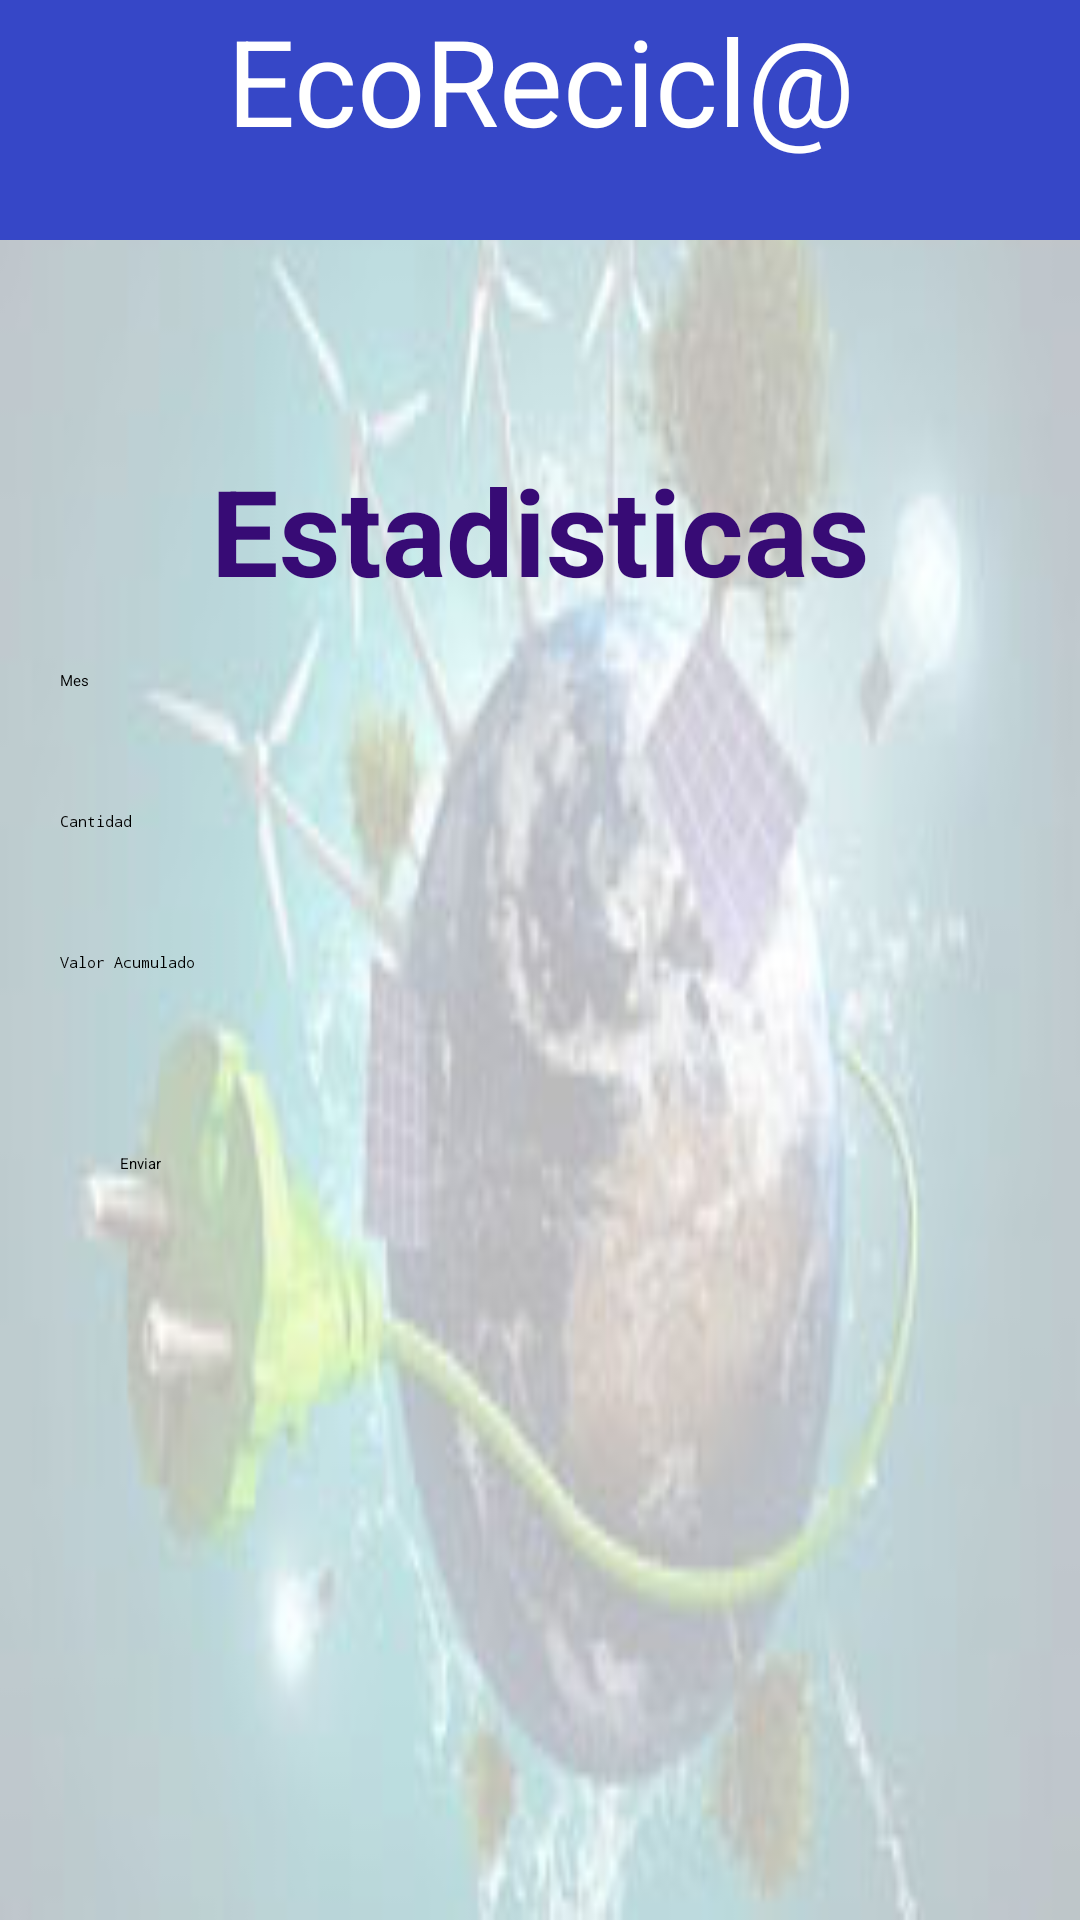

The Android layout XML behind this screen, and the referenced resources:
<!-- AndroidManifest.xml: application theme Theme.Reto1 -->
<!-- res/layout/activity_recicla.xml -->
<?xml version="1.0" encoding="utf-8"?>
<LinearLayout xmlns:android="http://schemas.android.com/apk/res/android"
    xmlns:app="http://schemas.android.com/apk/res-auto"
    xmlns:tools="http://schemas.android.com/tools"
    android:layout_width="match_parent"
    android:layout_height="match_parent"
    android:background="@drawable/fondo2"
    android:orientation="vertical"
    tools:context=".Recicla">

    <TextView
        android:id="@+id/textView4"
        android:layout_width="match_parent"
        android:layout_height="80dp"
        android:background="#3647C7"
        android:text="EcoRecicl@"
        android:textAlignment="center"
        android:textColor="@color/white"
        android:textSize="40sp" />

    <ImageView
        android:id="@+id/imageView4"
        android:layout_width="70dp"
        android:layout_height="70dp"
        android:layout_gravity="right"
        android:layout_marginEnd="0dp"
        app:srcCompat="@android:drawable/ic_menu_revert" />

    <TextView
        android:layout_width="match_parent"
        android:layout_height="wrap_content"
        android:text="Estadisticas"
        android:textColor="#370B75"
        android:textSize="40sp"
        android:textStyle="bold"
        android:textAlignment="center"/>

    <EditText
        android:id="@+id/etEmail"
        android:layout_width="match_parent"
        android:layout_height="wrap_content"
        android:layout_margin="20dp"
        android:ems="10"
        android:hint="Mes"
        android:inputType="textEmailAddress"
         />

    <EditText
        android:id="@+id/etPassword"
        android:layout_width="match_parent"
        android:layout_height="wrap_content"
        android:layout_margin="20dp"
        android:ems="10"
        android:hint="Cantidad"
        android:inputType="textPassword" />

    <EditText

        android:layout_width="match_parent"
        android:layout_height="wrap_content"
        android:layout_margin="20dp"
        android:ems="10"
        android:hint="Valor Acumulado"
        android:inputType="textPassword" />

    <Button
        android:id="@+id/btEntrar"
        android:layout_width="match_parent"
        android:layout_height="wrap_content"
        android:layout_margin="40dp"
        android:backgroundTint="#3647C7"
        android:text="Enviar" />



</LinearLayout>
<!-- resources referenced by this layout -->
<resources>
  <color name="white">#FFFFFFFF</color>
  <!-- drawable fondo2: jpg bitmap (drawable, 23082 bytes) -->
</resources>
